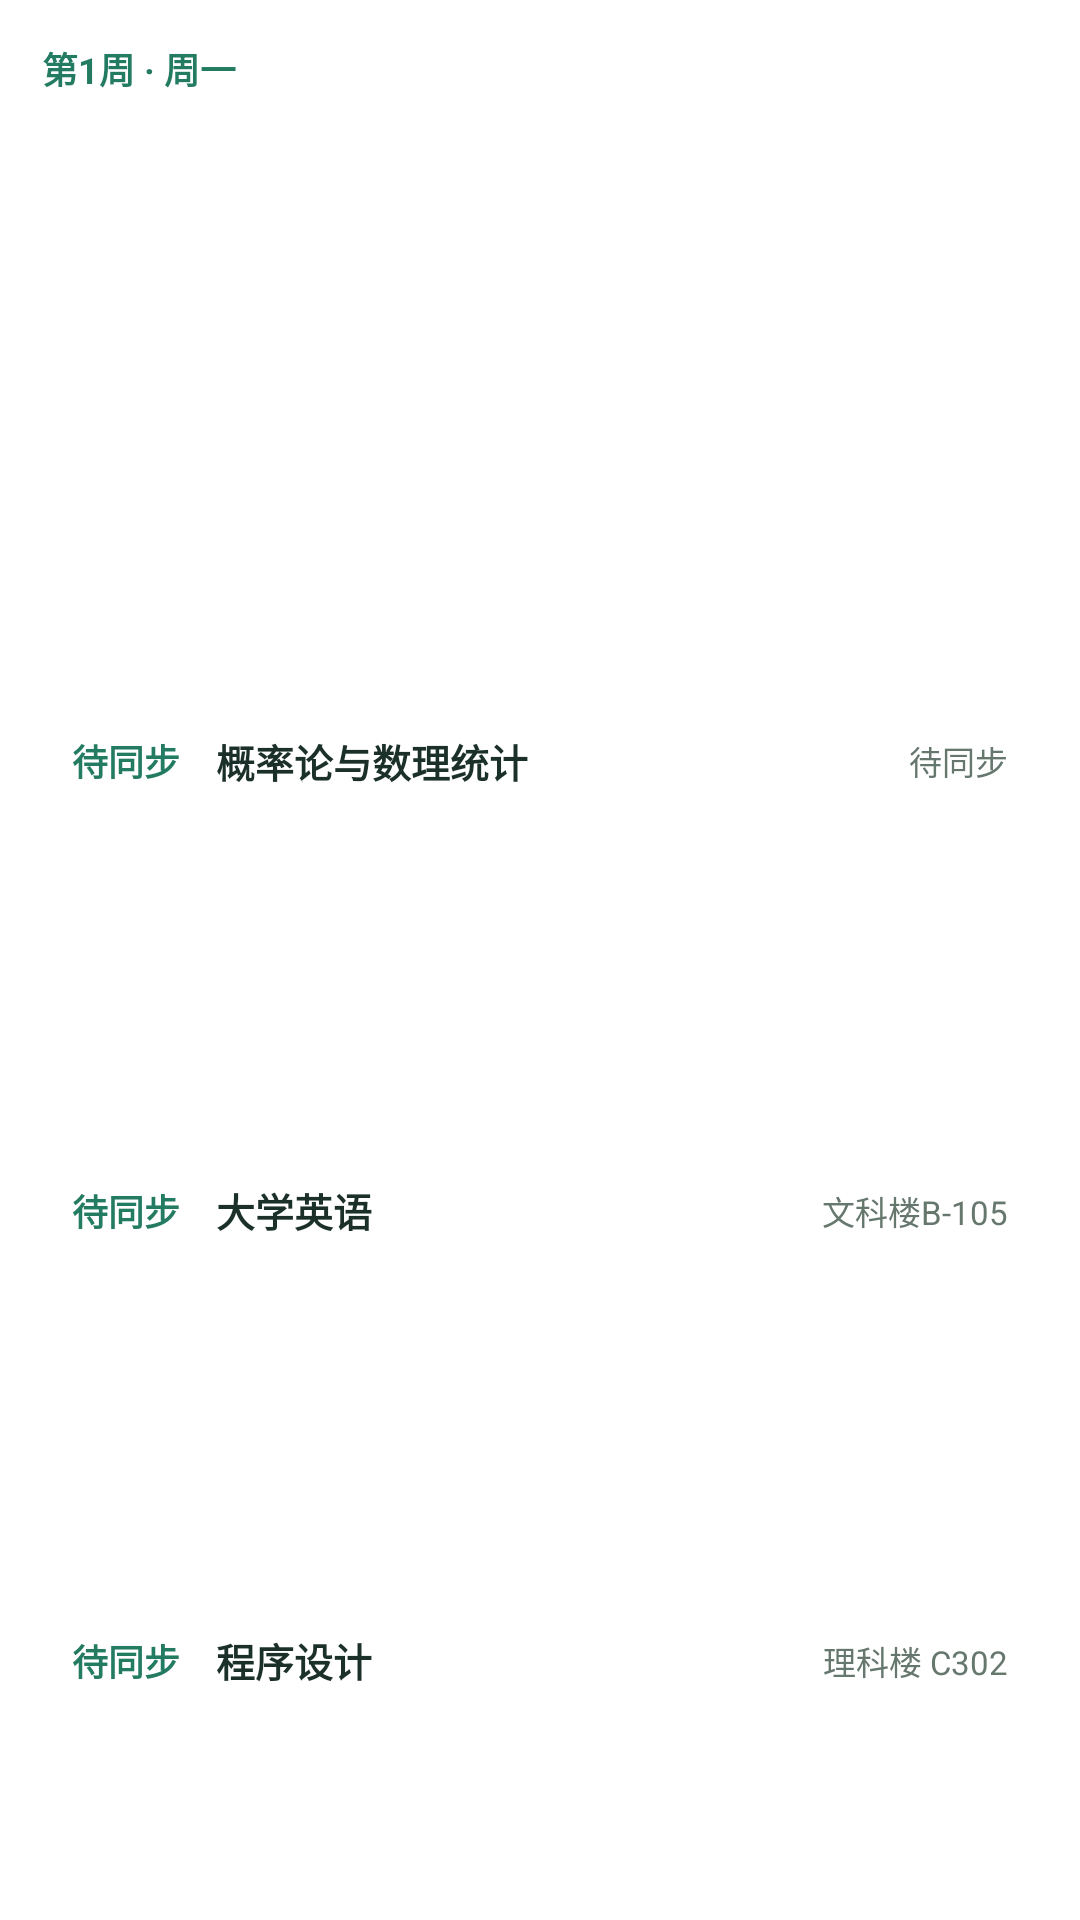

Reconstruct the res/layout file that produces this screen, plus the resources it refers to.
<!-- AndroidManifest.xml: application theme Theme.MyChuannong -->
<!-- res/layout/time_table_app_widget.xml -->
<?xml version="1.0" encoding="utf-8"?>
<LinearLayout xmlns:android="http://schemas.android.com/apk/res/android"
    android:id="@+id/today_widget_root"
    android:layout_width="match_parent"
    android:layout_height="match_parent"
    android:background="@drawable/widget_card_background"
    android:orientation="vertical"
    android:padding="14dp">

    <TextView
        android:id="@+id/today_widget_week"
        android:layout_width="wrap_content"
        android:layout_height="wrap_content"
        android:textColor="@color/widget_primary"
        android:text="第1周 · 周一"
        android:textSize="12sp"
        android:textStyle="bold" />

    <TextView
        android:id="@+id/today_widget_empty"
        android:layout_width="match_parent"
        android:layout_height="0dp"
        android:layout_weight="1"
        android:gravity="center_vertical"
        android:maxLines="2"
        android:textColor="@color/widget_text_primary"
        android:textSize="18sp"
        android:textStyle="bold" />

    <include android:id="@+id/today_row_1" layout="@layout/widget_course_row" />
    <include android:id="@+id/today_row_2" layout="@layout/widget_course_row_2" />
    <include android:id="@+id/today_row_3" layout="@layout/widget_course_row_3" />
</LinearLayout>
<!-- res/layout/widget_course_row.xml (included above) -->
<?xml version="1.0" encoding="utf-8"?>
<LinearLayout xmlns:android="http://schemas.android.com/apk/res/android"
    android:layout_width="match_parent"
    android:layout_height="0dp"
    android:layout_marginTop="5dp"
    android:layout_weight="1"
    android:background="@drawable/widget_row_normal"
    android:gravity="center_vertical"
    android:orientation="horizontal"
    android:paddingHorizontal="10dp">
    <TextView android:id="@+id/today_time_1" android:layout_width="48dp" android:layout_height="wrap_content" android:maxLines="1" android:text="待同步" android:textColor="@color/widget_primary" android:textSize="12sp" android:textStyle="bold" />
    <TextView android:id="@+id/today_name_1" android:layout_width="0dp" android:layout_height="wrap_content" android:layout_weight="1" android:ellipsize="end" android:maxLines="1" android:text="概率论与数理统计" android:textColor="@color/widget_text_primary" android:textSize="13sp" android:textStyle="bold" />
    <TextView android:id="@+id/today_room_1" android:layout_width="80dp" android:layout_height="wrap_content" android:ellipsize="end" android:gravity="end" android:maxLines="1" android:text="待同步" android:textColor="@color/widget_text_secondary" android:textSize="11sp" />
</LinearLayout>
<!-- res/layout/widget_course_row_2.xml (included above) -->
<?xml version="1.0" encoding="utf-8"?>
<LinearLayout xmlns:android="http://schemas.android.com/apk/res/android"
    android:layout_width="match_parent" android:layout_height="0dp" android:layout_marginTop="5dp" android:layout_weight="1" android:background="@drawable/widget_row_normal" android:gravity="center_vertical" android:orientation="horizontal" android:paddingHorizontal="10dp">
    <TextView android:id="@+id/today_time_2" android:layout_width="48dp" android:layout_height="wrap_content" android:maxLines="1" android:text="待同步" android:textColor="@color/widget_primary" android:textSize="12sp" android:textStyle="bold" />
    <TextView android:id="@+id/today_name_2" android:layout_width="0dp" android:layout_height="wrap_content" android:layout_weight="1" android:ellipsize="end" android:maxLines="1" android:text="大学英语" android:textColor="@color/widget_text_primary" android:textSize="13sp" android:textStyle="bold" />
    <TextView android:id="@+id/today_room_2" android:layout_width="80dp" android:layout_height="wrap_content" android:ellipsize="end" android:gravity="end" android:maxLines="1" android:text="文科楼B-105" android:textColor="@color/widget_text_secondary" android:textSize="11sp" />
</LinearLayout>
<!-- res/layout/widget_course_row_3.xml (included above) -->
<?xml version="1.0" encoding="utf-8"?>
<LinearLayout xmlns:android="http://schemas.android.com/apk/res/android"
    android:layout_width="match_parent" android:layout_height="0dp" android:layout_marginTop="5dp" android:layout_weight="1" android:background="@drawable/widget_row_normal" android:gravity="center_vertical" android:orientation="horizontal" android:paddingHorizontal="10dp">
    <TextView android:id="@+id/today_time_3" android:layout_width="48dp" android:layout_height="wrap_content" android:maxLines="1" android:text="待同步" android:textColor="@color/widget_primary" android:textSize="12sp" android:textStyle="bold" />
    <TextView android:id="@+id/today_name_3" android:layout_width="0dp" android:layout_height="wrap_content" android:layout_weight="1" android:ellipsize="end" android:maxLines="1" android:text="程序设计" android:textColor="@color/widget_text_primary" android:textSize="13sp" android:textStyle="bold" />
    <TextView android:id="@+id/today_room_3" android:layout_width="80dp" android:layout_height="wrap_content" android:ellipsize="end" android:gravity="end" android:maxLines="1" android:text="理科楼 C302" android:textColor="@color/widget_text_secondary" android:textSize="11sp" />
</LinearLayout>
<!-- resources referenced by this layout -->
<resources>
  <color name="widget_primary">#237B62</color>
  <color name="widget_text_primary">#1B3028</color>
  <color name="widget_text_secondary">#66776E</color>
  <style name="Theme.MyChuannong" parent="Base.Theme.MyChuannong" />
  <style name="Base.Theme.MyChuannong" parent="Theme.Material3.DayNight.NoActionBar">
          
          
          <item name="colorPrimary">@color/color_primary_blue</item>
          <item name="android:windowBackground">@color/color_base_white</item>
          <item name="android:windowLightStatusBar">true</item>
          <item name="android:statusBarColor">@android:color/transparent</item>
          <item name="android:navigationBarColor">@android:color/transparent</item>
      </style>
  <color name="color_primary_blue">#237B62</color>
  <color name="color_base_white">#FFFFFFFF</color>
</resources>
